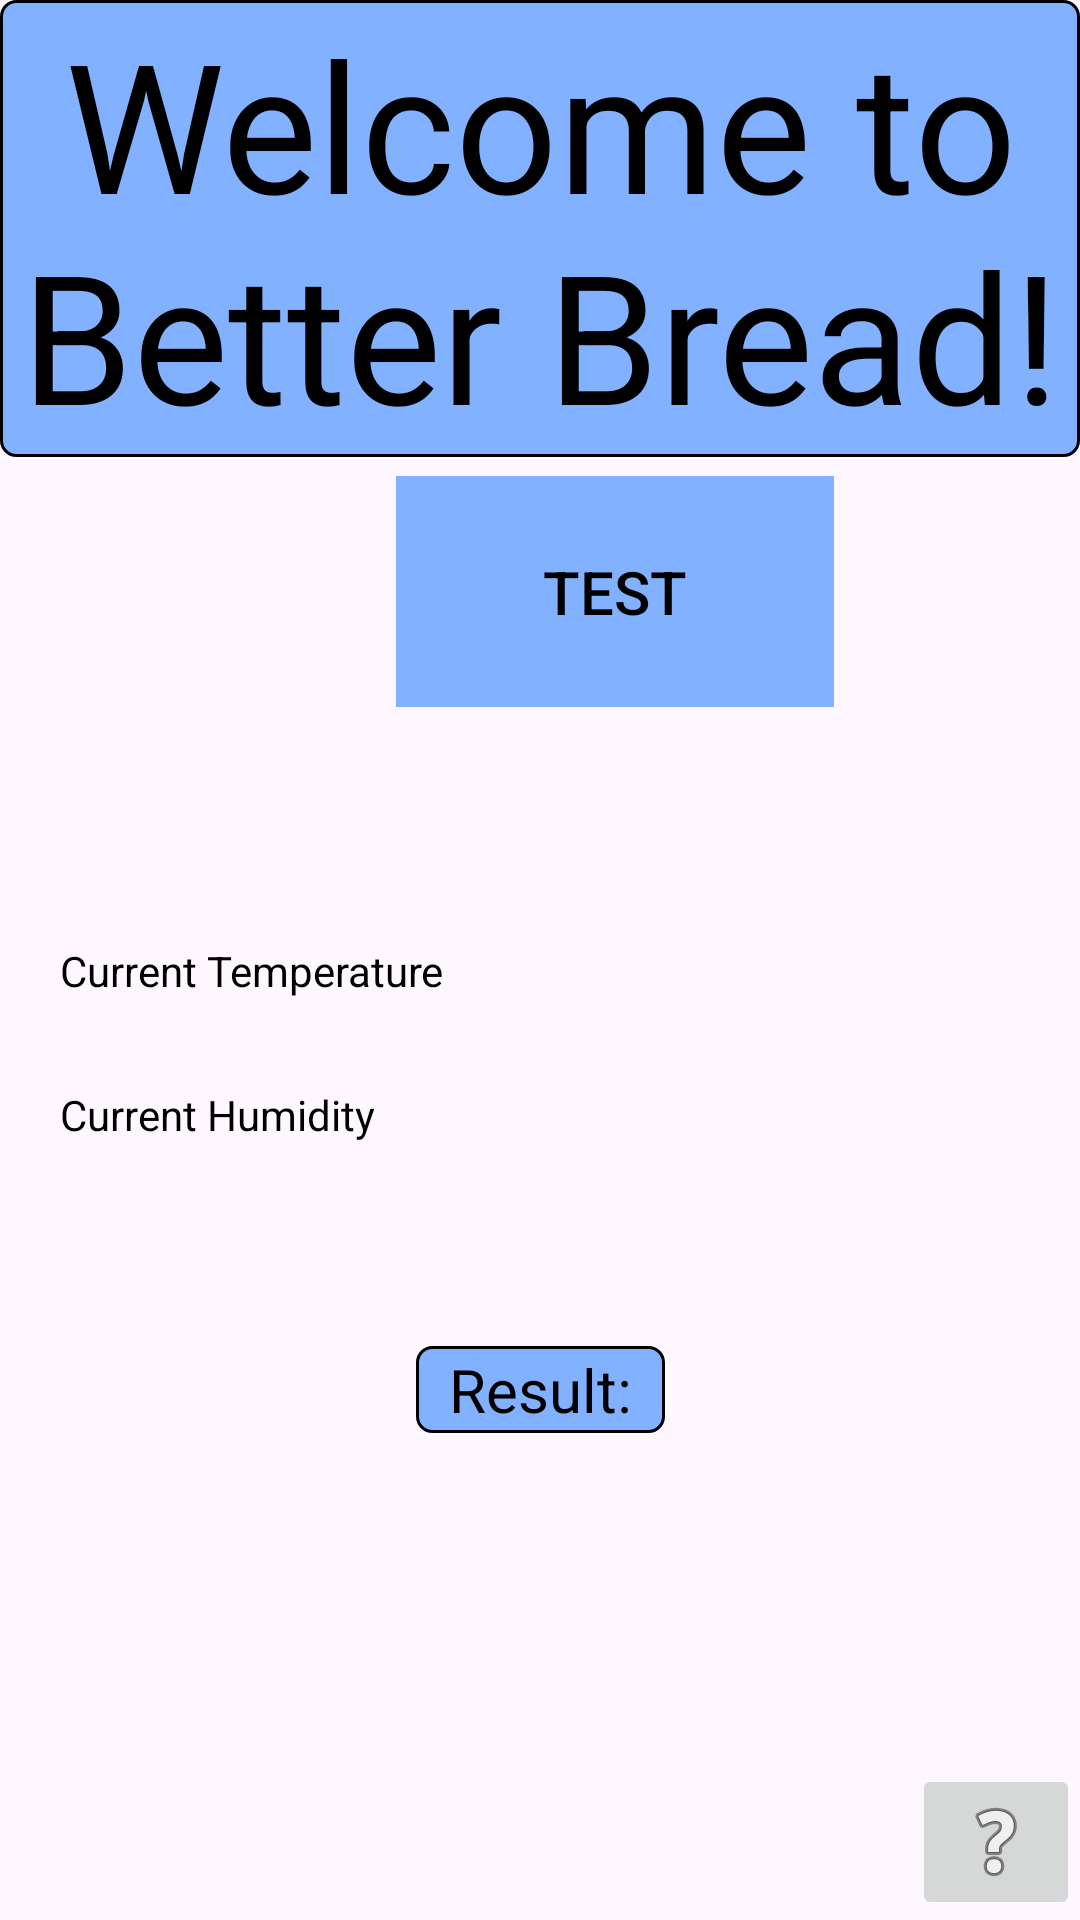

Reconstruct the res/layout file that produces this screen, plus the resources it refers to.
<!-- AndroidManifest.xml: application theme Theme.SensorsProject -->
<!-- res/layout/activity_main.xml -->
<?xml version="1.0" encoding="utf-8"?>
<androidx.constraintlayout.widget.ConstraintLayout xmlns:android="http://schemas.android.com/apk/res/android"
    xmlns:app="http://schemas.android.com/apk/res-auto"
    xmlns:tools="http://schemas.android.com/tools"
    android:layout_width="match_parent"
    android:layout_height="match_parent"
    app:flow_horizontalAlign="center"
    app:flow_verticalAlign="center"
    tools:context=".MainActivity">

    <TextView
        android:id="@+id/humText"
        android:layout_width="wrap_content"
        android:layout_height="wrap_content"
        android:layout_marginStart="20dp"
        android:layout_marginBottom="259dp"
        android:text="Current Humidity"
        android:textColor="#000000"
        app:layout_constraintBottom_toBottomOf="parent"
        app:layout_constraintStart_toStartOf="parent" />

    <Button
        android:id="@+id/testButton"
        style="@style/Widget.AppCompat.Button.Borderless"
        android:layout_width="146dp"
        android:layout_height="77dp"
        android:layout_marginStart="132dp"
        android:layout_marginEnd="133dp"
        android:layout_marginBottom="292dp"
        android:background="#82B1FF"
        android:text="Test"
        android:textColor="#000000"
        android:textSize="20sp"
        app:backgroundTint="@null"
        app:layout_constraintBottom_toTopOf="@+id/resultText"
        app:layout_constraintEnd_toEndOf="parent"
        app:layout_constraintHorizontal_bias="0.0"
        app:layout_constraintStart_toStartOf="parent" />

    <TextView
        android:id="@+id/textView"
        android:layout_width="wrap_content"
        android:layout_height="wrap_content"
        android:layout_marginBottom="15dp"
        android:background="@drawable/rounded_corner"
        android:text="Welcome to Better Bread!"
        android:textAlignment="center"
        android:textColor="#000000"
        android:textSize="60sp"
        app:layout_constraintBottom_toTopOf="@+id/typeSpinner"
        app:layout_constraintEnd_toEndOf="parent"
        app:layout_constraintHorizontal_bias="1.0"
        app:layout_constraintStart_toStartOf="parent"
        app:layout_constraintTop_toTopOf="parent"
        app:layout_constraintVertical_bias="0.0" />

    <TextView
        android:id="@+id/tempText"
        android:layout_width="wrap_content"
        android:layout_height="wrap_content"
        android:layout_marginStart="20dp"
        android:layout_marginBottom="29dp"
        android:text="Current Temperature"
        android:textColor="#000000"
        app:layout_constraintBottom_toTopOf="@+id/humText"
        app:layout_constraintStart_toStartOf="parent" />

    <Spinner
        android:id="@+id/typeSpinner"
        android:layout_width="wrap_content"
        android:layout_height="0dp"
        android:layout_marginBottom="40dp"
        android:textAlignment="center"
        app:layout_constraintBottom_toTopOf="@+id/testButton"
        app:layout_constraintEnd_toEndOf="parent"
        app:layout_constraintHorizontal_bias="0.546"
        app:layout_constraintStart_toStartOf="parent" />

    <TextView
        android:id="@+id/temp_value"
        android:layout_width="wrap_content"
        android:layout_height="wrap_content"
        android:layout_marginEnd="20dp"
        android:layout_marginBottom="30dp"
        android:textColor="#000000"
        app:layout_constraintBottom_toTopOf="@+id/hum_value"
        app:layout_constraintEnd_toEndOf="parent" />

    <TextView
        android:id="@+id/hum_value"
        android:layout_width="wrap_content"
        android:layout_height="wrap_content"
        android:layout_marginEnd="20dp"
        android:layout_marginBottom="260dp"
        android:textColor="#000000"
        app:layout_constraintBottom_toBottomOf="parent"
        app:layout_constraintEnd_toEndOf="parent" />

    <TextView
        android:id="@+id/resultText"
        android:layout_width="wrap_content"
        android:layout_height="wrap_content"
        android:layout_marginBottom="80dp"
        android:textSize="24sp"
        app:layout_constraintBottom_toBottomOf="parent"
        app:layout_constraintEnd_toEndOf="parent"
        app:layout_constraintHorizontal_bias="0.498"
        app:layout_constraintStart_toStartOf="parent" />

    <ImageButton
        android:id="@+id/helpButton"
        android:layout_width="wrap_content"
        android:layout_height="wrap_content"
        app:layout_constraintBottom_toBottomOf="parent"
        app:layout_constraintEnd_toEndOf="parent"
        app:srcCompat="@android:drawable/ic_menu_help" />

    <TextView
        android:id="@+id/textView2"
        android:layout_width="wrap_content"
        android:layout_height="wrap_content"
        android:layout_marginBottom="50dp"
        android:background="@drawable/rounded_corner"
        android:gravity="center"
        android:text="  Result:  "
        android:textAlignment="center"
        android:textColor="#000000"
        android:textSize="20sp"
        app:flow_verticalAlign="center"
        app:layout_constraintBottom_toTopOf="@+id/resultText"
        app:layout_constraintEnd_toEndOf="parent"
        app:layout_constraintStart_toStartOf="parent" />


</androidx.constraintlayout.widget.ConstraintLayout>
<!-- resources referenced by this layout -->
<resources>
  <!-- drawable rounded_corner (drawable) -->
  <?xml version="1.0" encoding="utf-8"?>
  <shape xmlns:android="http://schemas.android.com/apk/res/android" >
      <stroke
          android:width="1dp"
          android:background="#82B1FF" />
  
      <solid android:color="#82B1FF" />
  
      <padding
          android:left="1dp"
          android:right="1dp"
          android:bottom="1dp"
          android:top="1dp" />
  
      <corners android:radius="5dp" />
  </shape>
  <style name="Theme.SensorsProject" parent="Base.Theme.SensorsProject" />
  <style name="Base.Theme.SensorsProject" parent="Theme.Material3.DayNight.NoActionBar">
          
          
      </style>
</resources>
